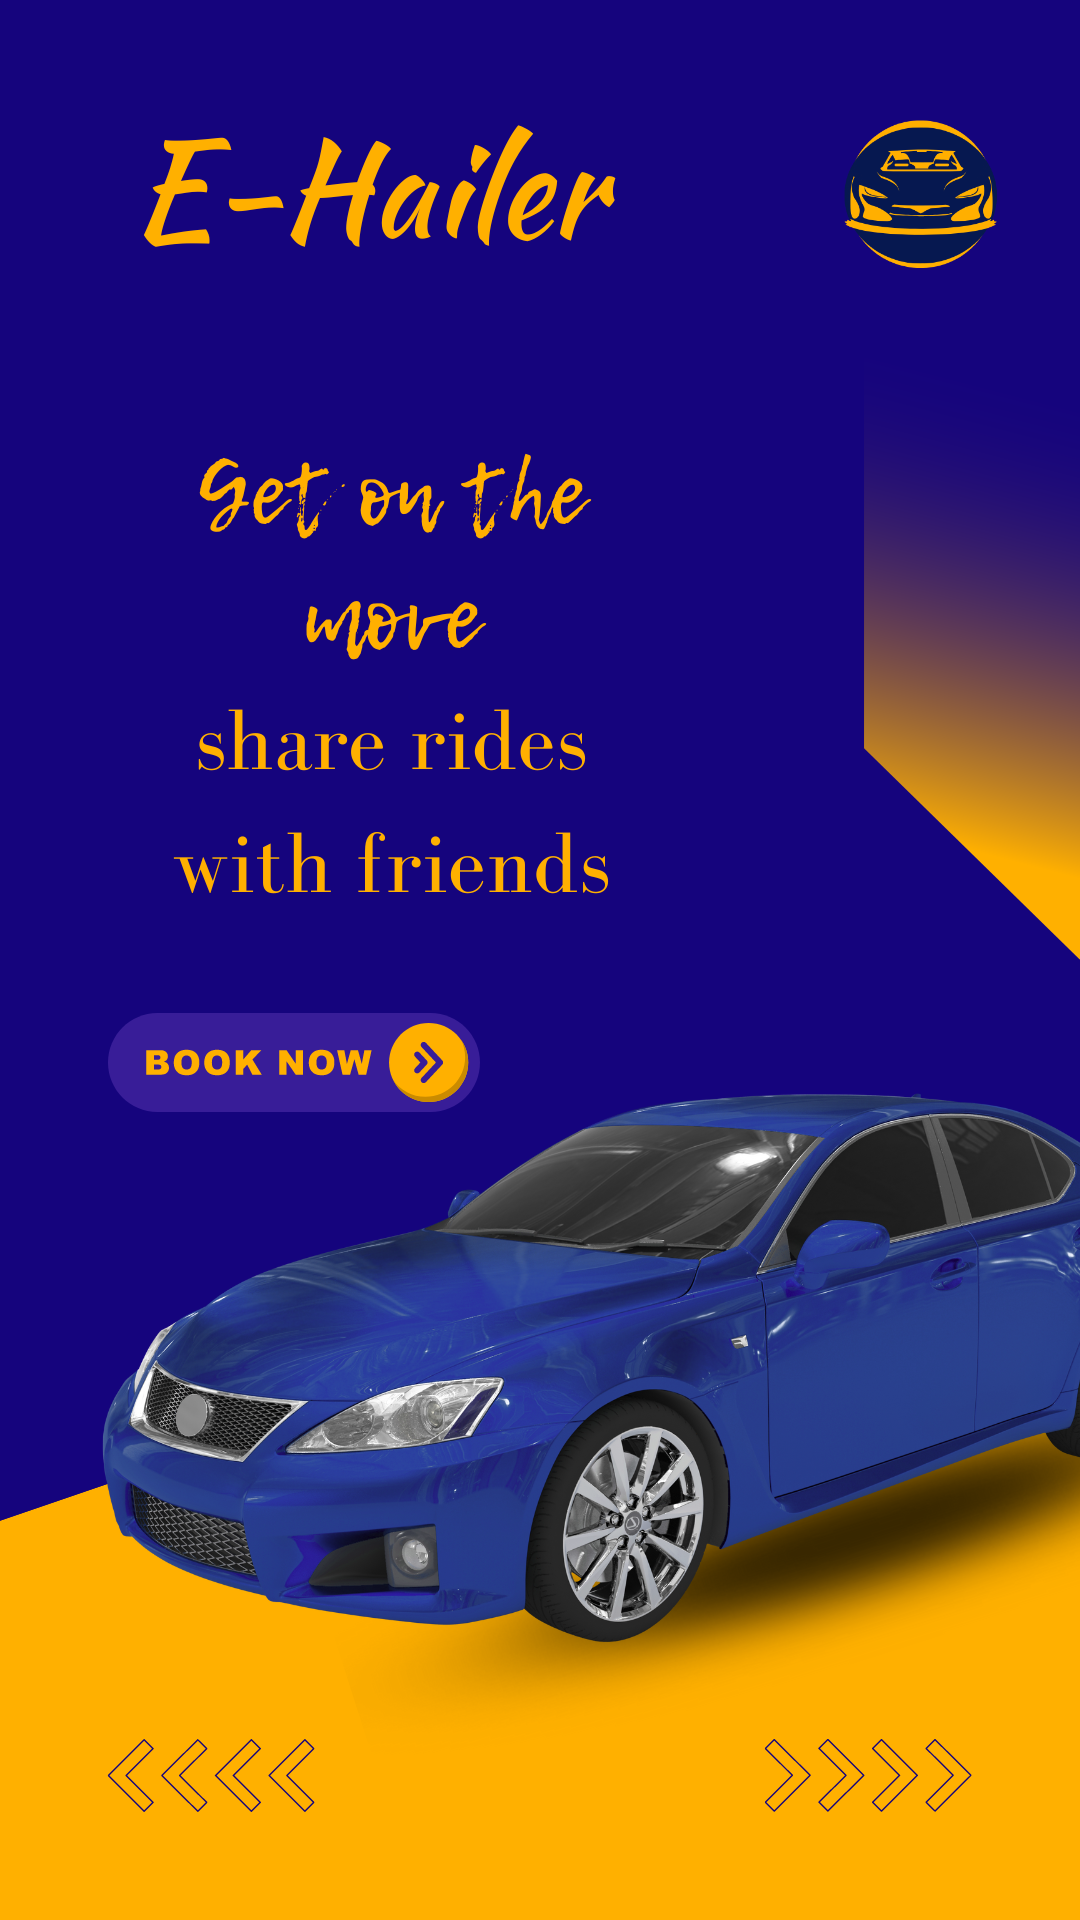

Layout XML and referenced resources for this Android screen:
<!-- AndroidManifest.xml: application theme Theme.EHailerRider -->
<!-- res/layout/fragment_on_board2.xml -->
<?xml version="1.0" encoding="utf-8"?>
<FrameLayout xmlns:android="http://schemas.android.com/apk/res/android"
    xmlns:app="http://schemas.android.com/apk/res-auto"
    xmlns:tools="http://schemas.android.com/tools"
    android:layout_width="match_parent"
    android:layout_height="match_parent"
    android:background="@drawable/ehailer3"
    tools:context=".OnBoard2Fragment">

    <LinearLayout
        android:layout_width="match_parent"
        android:layout_height="wrap_content"
        android:gravity="center"
        android:layout_marginTop="700dp">

        <Button
            android:id="@+id/next_button"
            android:layout_width="wrap_content"
            android:layout_height="wrap_content"
            android:layout_marginStart="0dp"
            android:layout_marginEnd="0dp"
            android:layout_gravity="center_horizontal"
            android:backgroundTint="@color/purple_200"
            android:gravity="center"
            android:text="@string/next"
            android:textAllCaps="false"
            android:textColor="@color/purple_500"
            app:cornerRadius="8dp" />
    </LinearLayout>

</FrameLayout>
<!-- resources referenced by this layout -->
<resources>
  <color name="purple_200">#061850</color>
  <color name="purple_500">#FFAF00</color>
  <!-- drawable ehailer3: png bitmap (drawable-v24, 752515 bytes) -->
  <string name="next">Next</string>
  <style name="Theme.EHailerRider" parent="Theme.MaterialComponents.DayNight.NoActionBar">
          
          <item name="colorPrimary">@color/purple_500</item>
          <item name="colorPrimaryVariant">@color/purple_700</item>
          <item name="colorOnPrimary">@color/white</item>
          
          <item name="colorSecondary">@color/teal_200</item>
          <item name="colorSecondaryVariant">@color/teal_700</item>
          <item name="colorOnSecondary">@color/purple_200</item>
          
          <item name="android:statusBarColor">?attr/colorPrimaryVariant</item>
          
      </style>
  <color name="purple_700">#FF3700B3</color>
  <color name="white">#FFFFFFFF</color>
  <color name="teal_200">#FF03DAC5</color>
  <color name="teal_700">#FF018786</color>
</resources>
